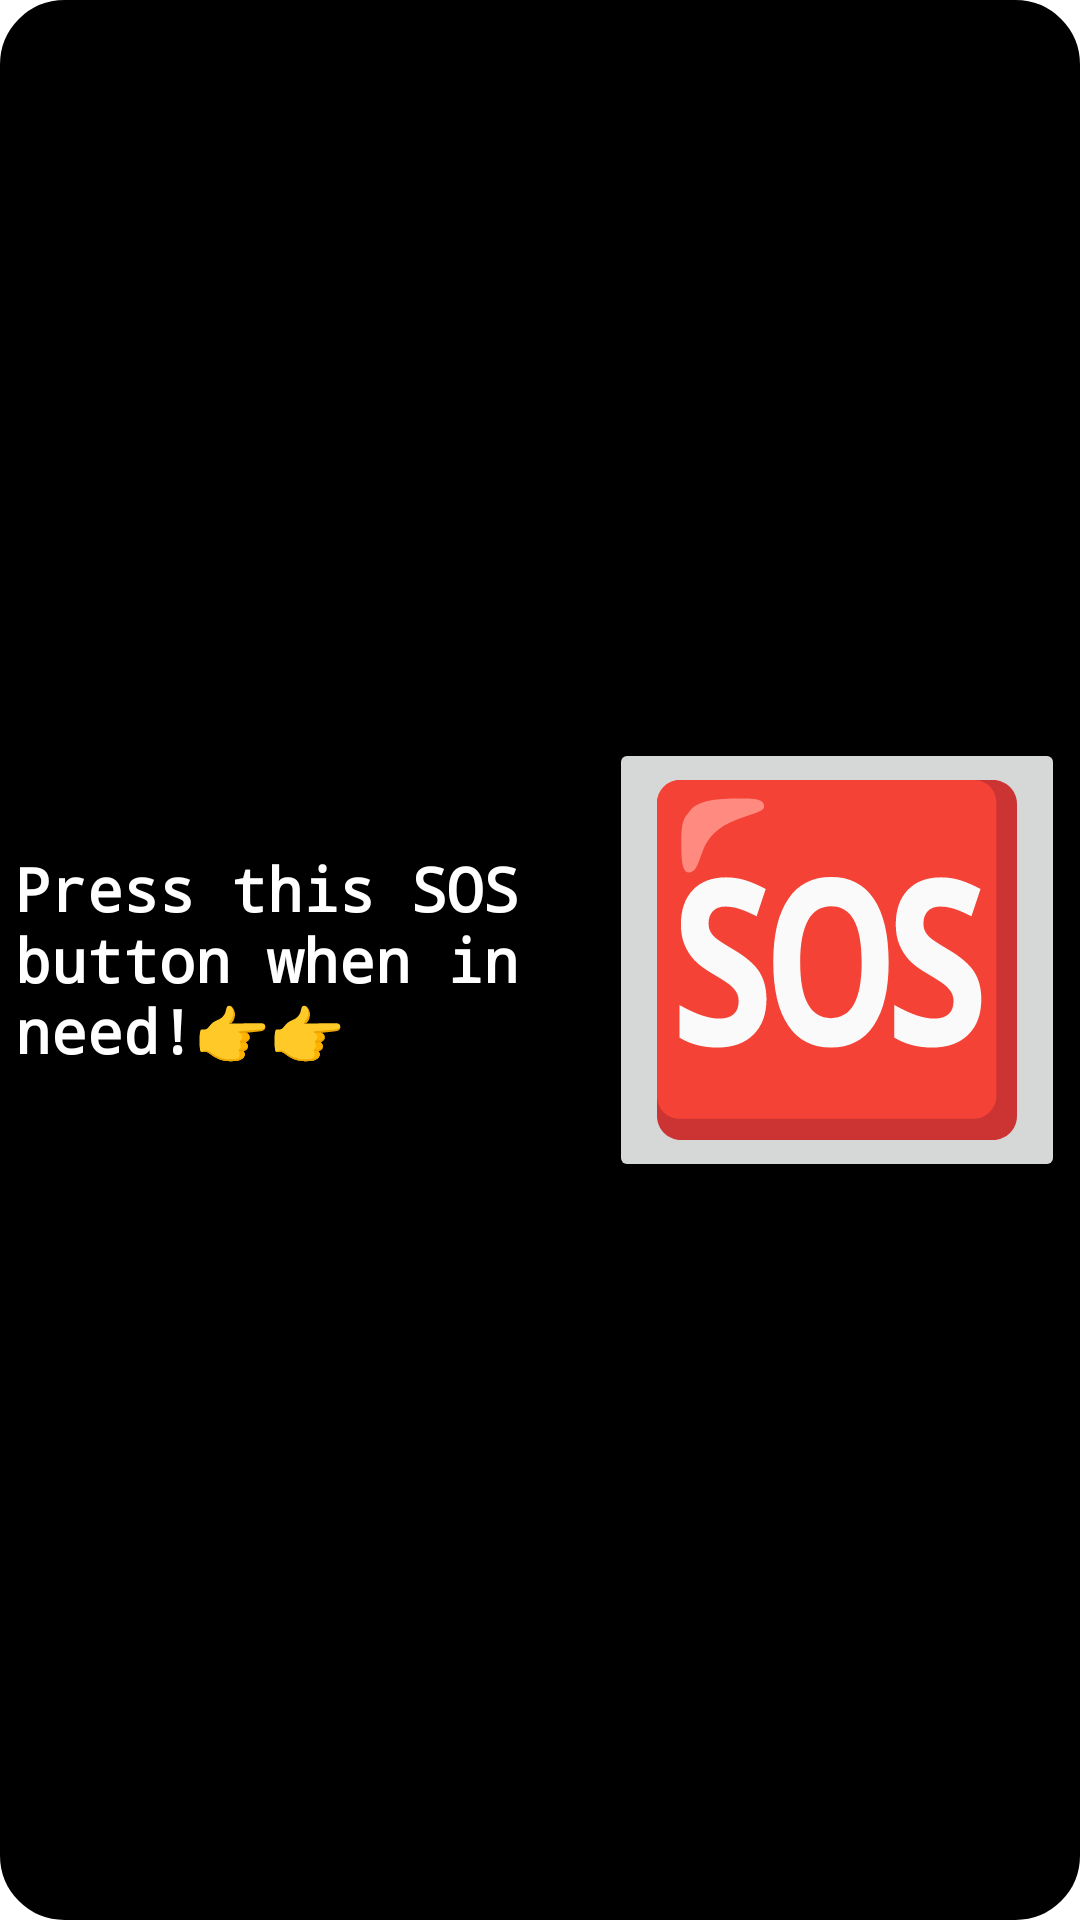

Produce the Android XML layout that renders to this screen, including the resource entries it uses.
<!-- AndroidManifest.xml: application theme Theme.ISafe -->
<!-- res/layout/app_widget.xml -->
<?xml version="1.0" encoding="utf-8"?>
<LinearLayout xmlns:android="http://schemas.android.com/apk/res/android"
    android:orientation="horizontal"
    android:layout_width="match_parent"
    android:layout_height="wrap_content"
    android:padding="5dp"
    android:background="@drawable/widget_background"
    android:id="@+id/parent_widget">

    <TextView
        android:textColor="@color/white"
        android:id="@+id/widgetSosIb"
        android:layout_width="wrap_content"
        android:layout_height="wrap_content"
        android:text="Press this SOS button when in need!👉👉"
        android:layout_weight="1"
        android:layout_gravity="center"
        android:textSize="20sp"
        android:textStyle="bold"
        android:fontFamily="monospace"/>

    <ImageButton
        android:layout_gravity="center"
        android:layout_width="wrap_content"
        android:layout_height="wrap_content"
        android:src="@drawable/sos_image"
        android:layout_weight="0"/>

</LinearLayout>
<!-- resources referenced by this layout -->
<resources>
  <!-- drawable sos_image: vector/xml drawable (drawable, 3173 chars, omitted) -->
  <!-- drawable widget_background (drawable) -->
  <?xml version="1.0" encoding="utf-8"?>
  <shape xmlns:android="http://schemas.android.com/apk/res/android" android:shape="rectangle" >
      <solid android:color="@android:color/black" />
      <stroke android:width="3dip" android:color="@color/black"/>
      <corners
          android:radius="5dp"
          android:topRightRadius="20dp"
          android:topLeftRadius="20dp"
          android:bottomRightRadius="20dp"
          android:bottomLeftRadius="20dp"/>
  </shape>
  <style name="Theme.ISafe" parent="Theme.MaterialComponents.DayNight.NoActionBar">
          
          <item name="colorPrimary">@color/purple_500</item>
          <item name="colorPrimaryVariant">@color/purple_700</item>
          <item name="colorOnPrimary">@color/white</item>
          
          <item name="colorSecondary">@color/teal_200</item>
          <item name="colorSecondaryVariant">@color/teal_700</item>
          <item name="colorOnSecondary">@color/black</item>
          
          <item name="android:statusBarColor" tools:targetApi="l">?attr/colorPrimaryVariant</item>
          
      </style>
  <!-- not gathered from this repository: default colours our renderer supplied (Android Studio template values) -->
  <color name="purple_500">#FF6200EE</color>
  <color name="purple_700">#FF3700B3</color>
  <color name="teal_200">#FF03DAC5</color>
  <color name="teal_700">#FF018786</color>
  <color name="black">#FF000000</color>
  <color name="white">#FFFFFFFF</color>
</resources>
